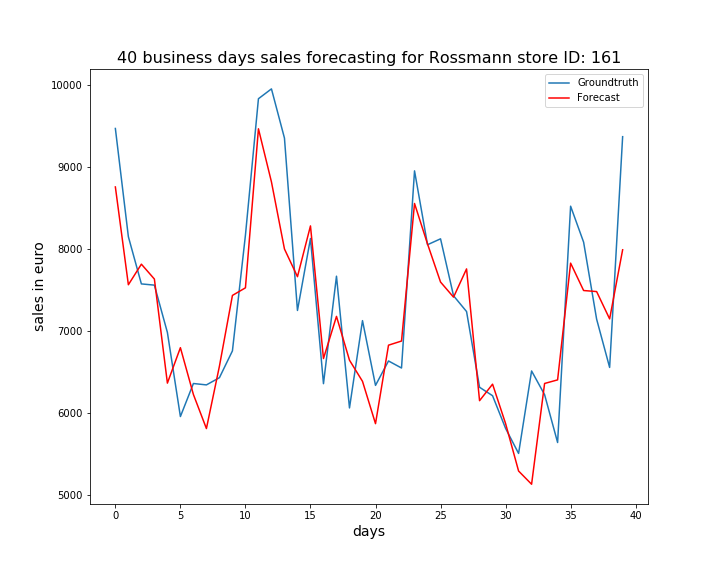

Source data for this figure (header and first rows):
, ActualSales, Sales
0, 9473, 8760
1, 8153, 7567
2, 7577, 7818
3, 7562, 7636
4, 6985, 6367
5, 5959, 6799
6, 6362, 6228
7, 6345, 5813
8, 6433, 6573
9, 6760, 7437
10, 8171, 7529
11, 9836, 9469
12, 9956, 8821
13, 9356, 8003
14, 7253, 7665
15, 8131, 8285
16, 6360, 6667
17, 7671, 7181
18, 6064, 6646
19, 7129, 6389
20, 6339, 5872
21, 6637, 6830
22, 6551, 6880
23, 8956, 8558
24, 8055, 8064
25, 8127, 7600
26, 7432, 7416
27, 7240, 7760
28, 6316, 6153
29, 6213, 6354
30, 5815, 5874
31, 5509, 5294
32, 6515, 5133
33, 6226, 6362
34, 5642, 6406
35, 8525, 7830
36, 8086, 7496
37, 7147, 7484
38, 6558, 7150
39, 9373, 7993
